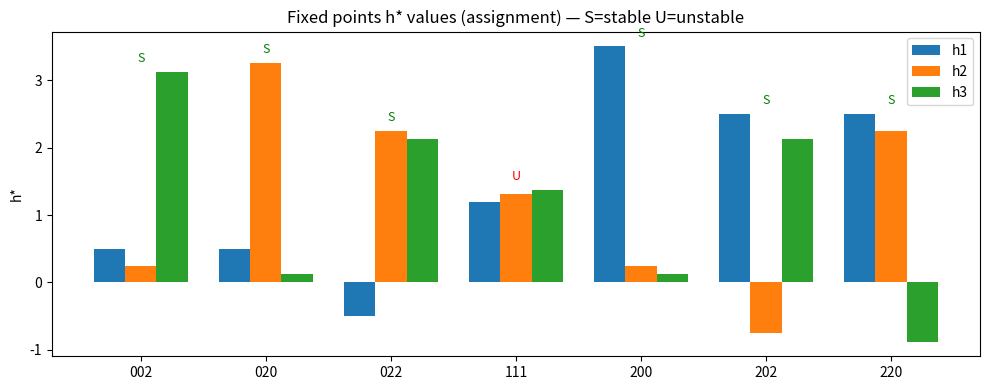

Generate this figure with matplotlib:
import csv
import math
from itertools import product

# Parameters (same as earlier script)
w0 = 2.0
alpha = 1.0
K = 3
h_ext = [ (0.5)**k + 1.0 for k in range(1, K+1) ]

states = {0: 'inactive', 1: 'linear', 2: 'saturated'}

results = []

for assignment in product([0,1,2], repeat=K):
    A = [i for i,s in enumerate(assignment) if s==1]
    S = [i for i,s in enumerate(assignment) if s==2]
    I = [i for i,s in enumerate(assignment) if s==0]
    n = len(A)
    m = len(S)

    d = 1.0 - w0 - alpha
    denom = d + n * alpha

    degenerate = False
    h = [None]*K
    G = [0.0]*K

    if n == 0:
        S_total = float(m)
        for k in range(K):
            if k in S:
                h[k] = (w0 + alpha) * 1.0 - alpha * S_total + h_ext[k]
                G[k] = 1.0
            else:
                h[k] = - alpha * S_total + h_ext[k]
                G[k] = 0.0
    else:
        if abs(denom) < 1e-12:
            degenerate = True
        else:
            H_A_ext = sum(h_ext[i] for i in A)
            S_total = (H_A_ext - n) / denom
            if abs(d) < 1e-12:
                degenerate = True
            else:
                for k in A:
                    xk = (h_ext[k] - 1.0 - alpha * S_total) / d
                    G[k] = xk
                    h[k] = xk + 1.0
                for k in S:
                    G[k] = 1.0
                    h[k] = (w0 + alpha) * 1.0 - alpha * S_total + h_ext[k]
                for k in I:
                    G[k] = 0.0
                    h[k] = - alpha * S_total + h_ext[k]

    self_consistent = False
    if not degenerate:
        ok = True
        for k in range(K):
            if assignment[k] == 0:
                if not (h[k] < 1.0 - 1e-9): ok = False
            elif assignment[k] == 1:
                if not (1.0 - 1e-9 <= h[k] <= 2.0 + 1e-9): ok = False
            elif assignment[k] == 2:
                if not (h[k] > 2.0 + 1e-9): ok = False
        self_consistent = ok

    stability_info = None
    if not degenerate and self_consistent:
        s = [1 if assignment[k]==1 else 0 for k in range(K)]
        n_active = sum(s)
        eigs = []
        eigs += [0.0] * (K - n_active)
        if n_active >= 1:
            if n_active - 1 > 0:
                eigs += [w0 + alpha] * (n_active - 1)
            eigs += [w0 - alpha * (n_active - 1)]
        stable = all(abs(ev) < 1.0 - 1e-12 for ev in eigs)
        stability_info = {'eigs': eigs, 'stable': stable, 's': s}

    results.append({
        'assignment': assignment,
        'A': A, 'S': S, 'I': I,
        'degenerate': degenerate,
        'self_consistent': self_consistent,
        'h': h,
        'G': G,
        'stability': stability_info
    })

# Filter self-consistent non-degenerate
found = [r for r in results if r['self_consistent'] and not r['degenerate']]

# Write CSV
csv_file = 'fixed_points.csv'
with open(csv_file, 'w', newline='') as f:
    writer = csv.writer(f)
    header = ['assignment', 'states', 'h1','h2','h3','G1','G2','G3','stable','eigs']
    writer.writerow(header)
    for r in found:
        assign = ''.join(str(x) for x in r['assignment'])
        states_list = [states[s] for s in r['assignment']]
        hvals = r['h']
        Gvals = r['G']
        stable = r['stability']['stable'] if r['stability'] else ''
        eigs = ';'.join(str(ev) for ev in (r['stability']['eigs'] if r['stability'] else []))
        row = [assign, '|'.join(states_list)] + [f'{v:.6g}' for v in hvals] + [f'{v:.6g}' for v in Gvals] + [stable, eigs]
        writer.writerow(row)

print(f'Wrote {len(found)} fixed points to {csv_file}')

# Attempt to plot (if matplotlib available)
try:
    import matplotlib.pyplot as plt
    import numpy as np

    labels = [ ''.join(str(x) for x in r['assignment']) for r in found ]
    h_values = np.array([ r['h'] for r in found ], dtype=float)
    stable_flags = [ r['stability']['stable'] for r in found ]

    x = np.arange(len(found))
    width = 0.25

    plt.figure(figsize=(10,4))
    for k in range(K):
        plt.bar(x + (k-1)*width, h_values[:,k], width, label=f'h{k+1}')

    # mark stability
    for i,stable in enumerate(stable_flags):
        plt.text(i, max(h_values[i])+0.1, 'S' if stable else 'U', ha='center', va='bottom', fontsize=9,
                 color='green' if stable else 'red')

    plt.xticks(x, labels)
    plt.ylabel('h*')
    plt.title('Fixed points h* values (assignment) — S=stable U=unstable')
    plt.legend()
    plt.tight_layout()
    out_png = 'fixed_points.png'
    plt.savefig(out_png, dpi=150)
    print(f'Saved plot to {out_png}')
except Exception as e:
    print('Matplotlib not available or plotting failed:', e)
    print('CSV still written; run the script in an environment with matplotlib to generate the plot.')
